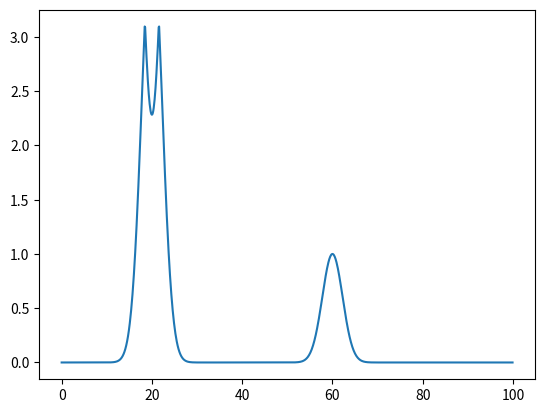

This chart was generated by the following Python code:
import matplotlib.pyplot as plt
import numpy as np


def exppolinom(t, n, a, sigma, tau):
    sum = 0
    for m in range(n):
        sum += a[m]*np.exp(-np.power((t - tau[m]), 2.0) / sigma[m])
    return sum


x = np.arange(0.0, 100.0, 0.1)

n = 2
a = [4.0, 1.0]
sigma = [10.0, 10.0]
tau = [20.0, 60.0]
y = np.array([np.arccos(np.cos(exppolinom(t, n, a, sigma, tau)))
              for t in x])

plt.plot(x, y)
plt.show()
